6-way image classification set "cleaned" from GitHub (massamba0809/atelier_prepa_donnees_images); label vocabulary: cardboard, glass, metal, paper, plastic, trash.

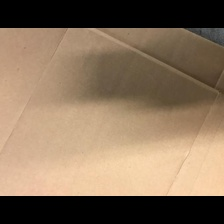
Label: cardboard

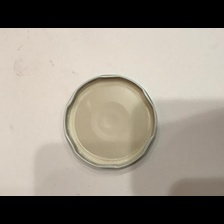
Label: metal

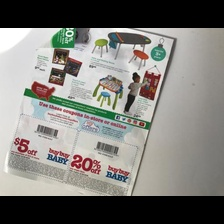
Label: paper

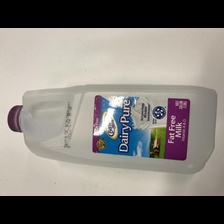
Label: plastic

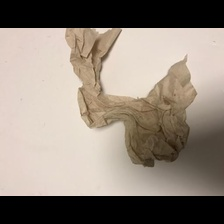
Label: trash

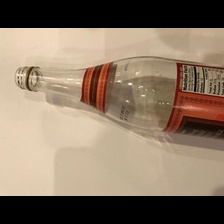
Label: glass
